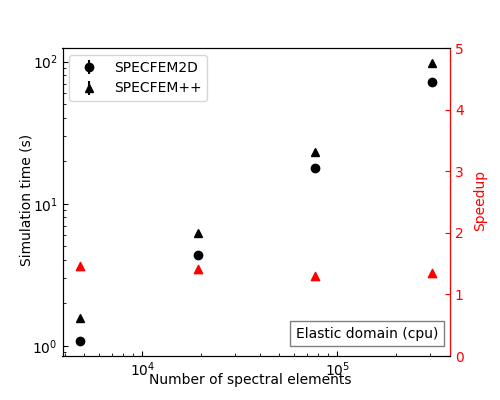

The table this chart was drawn from, first rows:
nxmax, nzmax, repeat, solver_time, hostname, benchmark, machine, code
80, 60, repeat_0, 1.594, della-r2c3n11, benchmark_1, cpu, specfem++
80, 60, repeat_1, 1.545, della-r2c3n11, benchmark_1, cpu, specfem++
80, 60, repeat_2, 1.557, della-r2c3n11, benchmark_1, cpu, specfem++
80, 60, repeat_3, 1.574, della-r2c3n11, benchmark_1, cpu, specfem++
80, 60, repeat_4, 1.577, della-r2c3n11, benchmark_1, cpu, specfem++
160, 120, repeat_0, 6.067, della-r2c3n11, benchmark_1, cpu, specfem++
160, 120, repeat_1, 6.491, della-r2c3n11, benchmark_1, cpu, specfem++
160, 120, repeat_2, 6.148, della-r2c3n11, benchmark_1, cpu, specfem++
160, 120, repeat_3, 6.159, della-r2c3n11, benchmark_1, cpu, specfem++
160, 120, repeat_4, 6.134, della-r2c3n11, benchmark_1, cpu, specfem++
320, 240, repeat_0, 23.05, della-r2c3n11, benchmark_1, cpu, specfem++
320, 240, repeat_1, 23.22, della-r2c3n11, benchmark_1, cpu, specfem++
320, 240, repeat_2, 23.2, della-r2c3n11, benchmark_1, cpu, specfem++
320, 240, repeat_3, 23.04, della-r2c3n11, benchmark_1, cpu, specfem++
320, 240, repeat_4, 23.1, della-r2c3n11, benchmark_1, cpu, specfem++
640, 480, repeat_0, 98.19, della-r2c3n11, benchmark_1, cpu, specfem++
640, 480, repeat_1, 100.3, della-r2c3n11, benchmark_1, cpu, specfem++
640, 480, repeat_2, 97.69, della-r2c3n11, benchmark_1, cpu, specfem++
640, 480, repeat_3, 97.11, della-r2c3n11, benchmark_1, cpu, specfem++
640, 480, repeat_4, 97.68, della-r2c3n11, benchmark_1, cpu, specfem++
80, 60, repeat_0, 1.104, della-r2c3n11, benchmark_1, cpu, specfem2d
80, 60, repeat_1, 1.07, della-r2c3n11, benchmark_1, cpu, specfem2d
80, 60, repeat_2, 1.064, della-r2c3n11, benchmark_1, cpu, specfem2d
80, 60, repeat_3, 1.09, della-r2c3n11, benchmark_1, cpu, specfem2d
80, 60, repeat_4, 1.07, della-r2c3n11, benchmark_1, cpu, specfem2d
160, 120, repeat_0, 4.418, della-r2c3n11, benchmark_1, cpu, specfem2d
160, 120, repeat_1, 4.338, della-r2c3n11, benchmark_1, cpu, specfem2d
160, 120, repeat_2, 4.337, della-r2c3n11, benchmark_1, cpu, specfem2d
160, 120, repeat_3, 4.375, della-r2c3n11, benchmark_1, cpu, specfem2d
160, 120, repeat_4, 4.368, della-r2c3n11, benchmark_1, cpu, specfem2d
320, 240, repeat_0, 17.93, della-r2c3n11, benchmark_1, cpu, specfem2d
320, 240, repeat_1, 17.81, della-r2c3n11, benchmark_1, cpu, specfem2d
320, 240, repeat_2, 17.9, della-r2c3n11, benchmark_1, cpu, specfem2d
320, 240, repeat_3, 17.83, della-r2c3n11, benchmark_1, cpu, specfem2d
320, 240, repeat_4, 17.77, della-r2c3n11, benchmark_1, cpu, specfem2d
640, 480, repeat_0, 72.52, della-r2c3n11, benchmark_1, cpu, specfem2d
640, 480, repeat_1, 72.91, della-r2c3n11, benchmark_1, cpu, specfem2d
640, 480, repeat_2, 72.45, della-r2c3n11, benchmark_1, cpu, specfem2d
640, 480, repeat_3, 72.26, della-r2c3n11, benchmark_1, cpu, specfem2d
640, 480, repeat_4, 72.17, della-r2c3n11, benchmark_1, cpu, specfem2d
